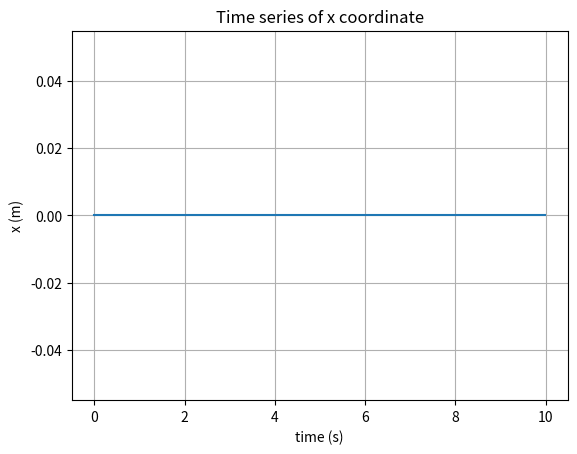
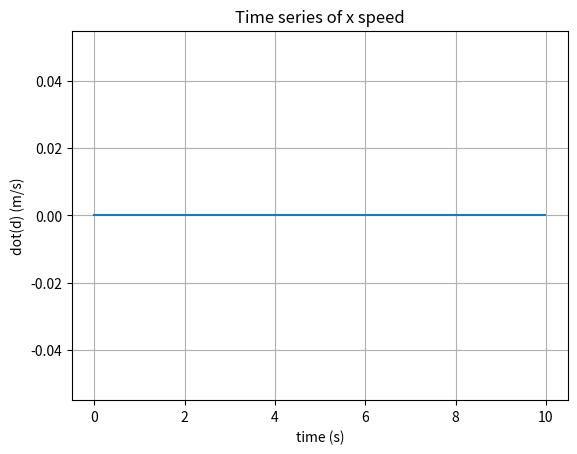
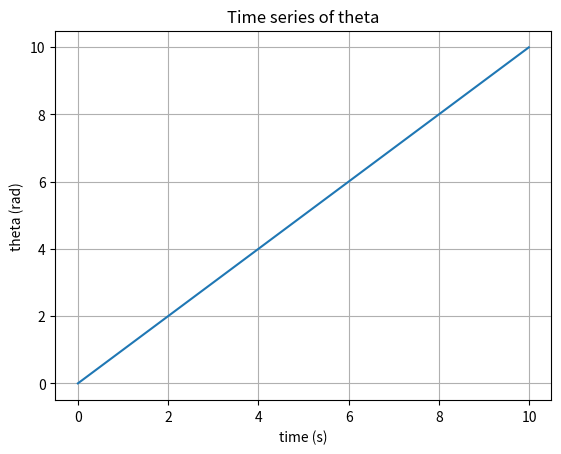
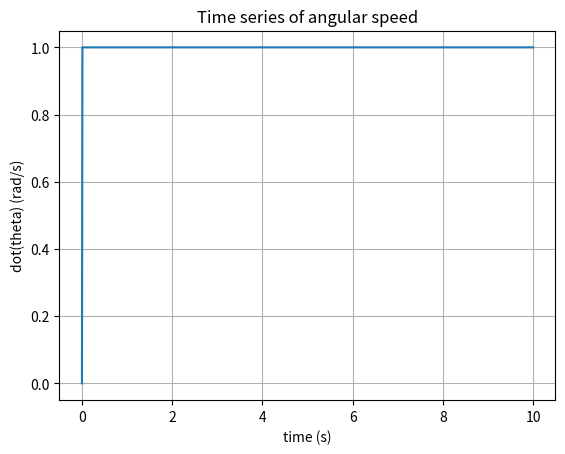

These figures' Python source, in order:
from scipy.integrate import odeint as ode
import matplotlib.pyplot as plt
import numpy as np
import math

# constants
R = 0.25         # m
m = 0.1          # kg
mu = 0.096581    # kg/m
K = 10           # N/m
K_3 =1000        # N/m^3
C = 0.2          # N/(m/s)
T0 = 100         # Nm
B = 5            # Nm/(rad/s)
beta = 0,60482   # s^-1
def T(t):
    return 10

# initial conditions
x_0          = 0
x_0_dot      = 0
theta_0      = 0
theta_0_dot  = 0
y_0 = [x_0, x_0_dot, theta_0, theta_0_dot]

def dy(y, t, par):
    C = par[0]
    K = par[1]
    K_3 = par[2]
    m = par[3]
    B = par[4]
    mu = par[5]
    R = par[6]
    tau = par[7](t)

    x=y[0]
    x_dot = y[1]
    theta = y[2]
    theta_dot = y[3]
    x_dot_dot = -1*(C*x_dot + x*x*x*K_3+x*K-x*theta_dot*theta_dot*m)/m
    theta_dot_dot = (tau -2*B*theta_dot-2*m*x*x_dot*theta_dot)/(m*x*x+mu*R*R*R*(math.pi+2/3))
    return [x_dot, x_dot_dot, theta_dot, theta_dot_dot]


# time parameters
ti = 0.0
tf = 10.0
h = 0.01
t = np.arange(ti, tf, h)

# # integrador da funcao pendulo
y = ode(dy, y_0, t, args=([C, K, K_3, m, B, mu, R, T],))

# graphs
plt.figure(1)
plt.plot(t, y[:,0])
plt.title("Time series of x coordinate")
plt.xlabel("time (s)")
plt.ylabel("x (m)")
plt.grid()
plt.show()

plt.figure(2)
plt.plot(t, y[:,1])
plt.title("Time series of x speed")
plt.xlabel("time (s)")
plt.ylabel("dot(d) (m/s)")
plt.grid()
plt.show()

plt.figure(3)
plt.plot(t, y[:,2])
plt.title("Time series of theta")
plt.xlabel("time (s)")
plt.ylabel("theta (rad)")
plt.grid()
plt.show()

plt.figure(4)
plt.plot(t, y[:,3])
plt.title("Time series of angular speed")
plt.xlabel("time (s)")
plt.ylabel("dot(theta) (rad/s)")
plt.grid()
plt.show()
